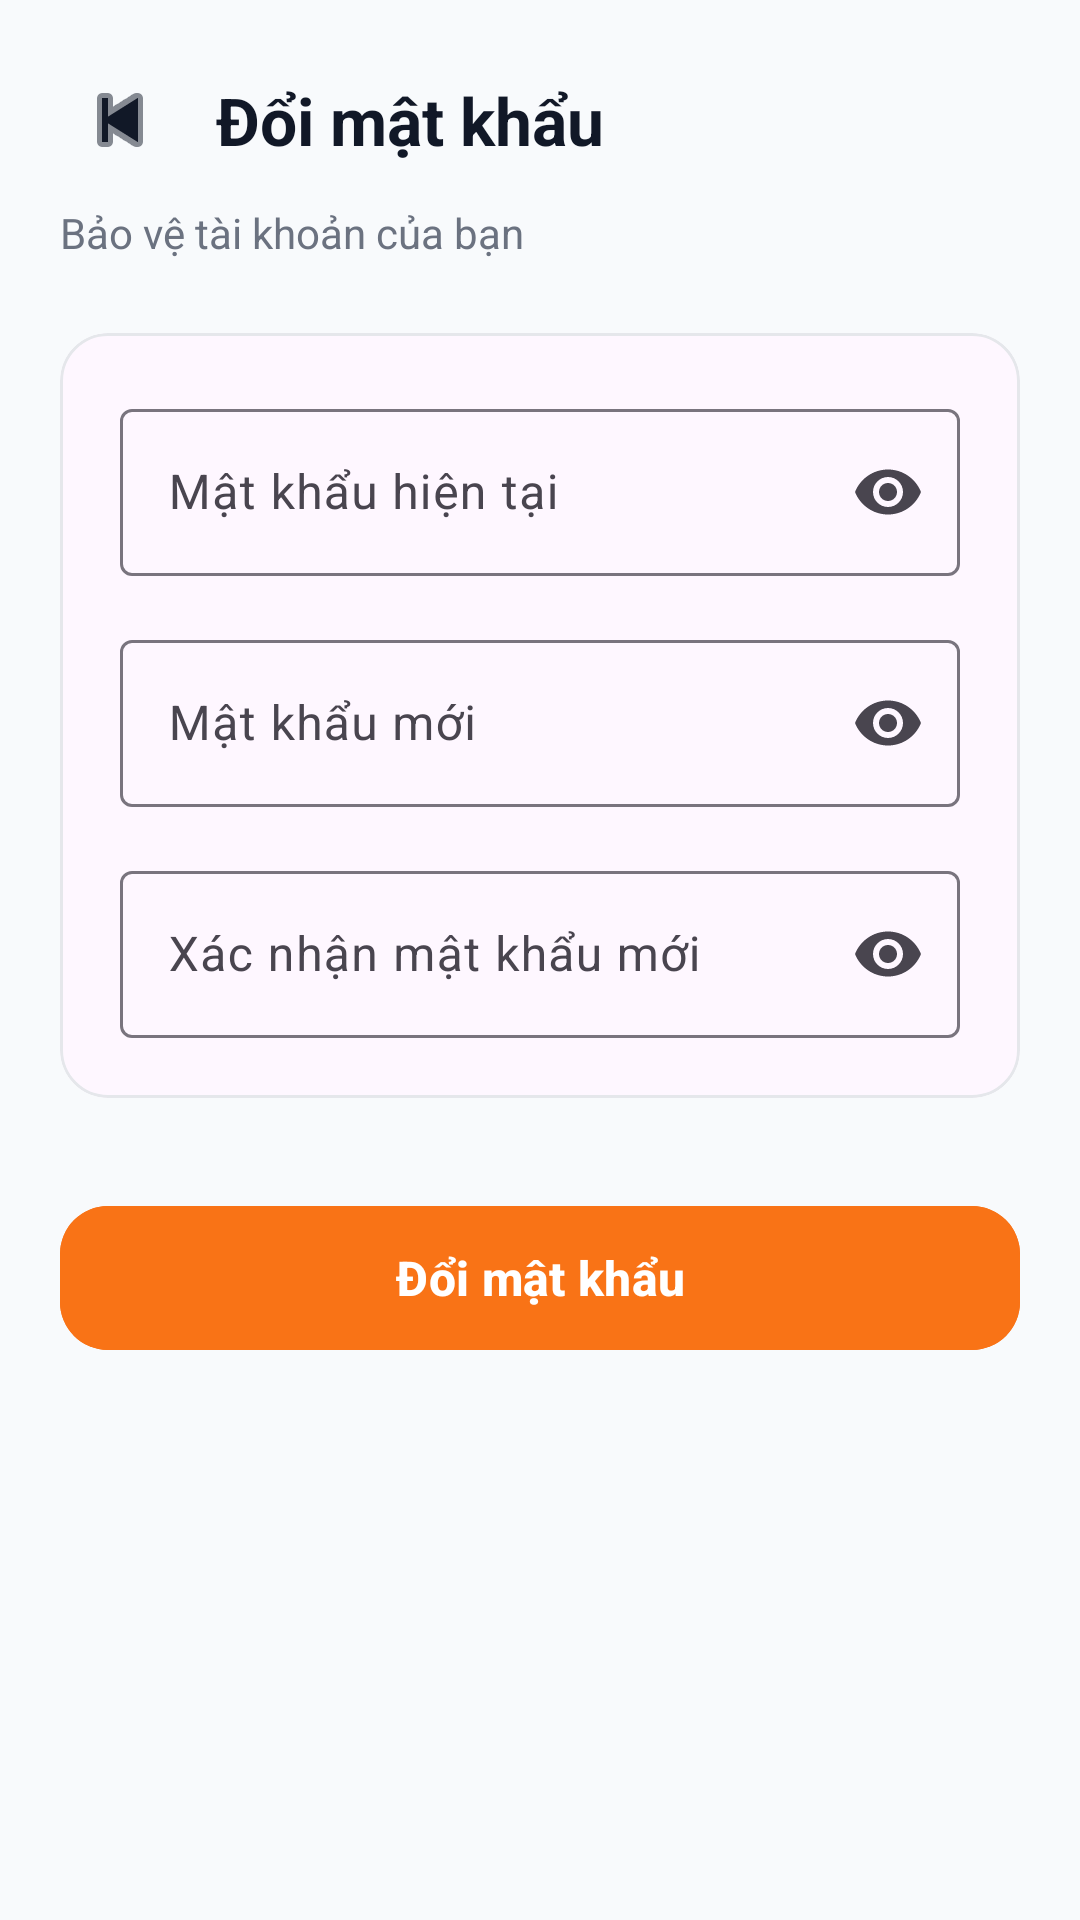

This screen was rendered from an Android layout file. Write that file and the resources it references.
<!-- AndroidManifest.xml: application theme Theme.VIDi -->
<!-- res/layout/activity_change_password.xml -->
<?xml version="1.0" encoding="utf-8"?>
<androidx.constraintlayout.widget.ConstraintLayout
    xmlns:android="http://schemas.android.com/apk/res/android"
    xmlns:app="http://schemas.android.com/apk/res-auto"
    android:layout_width="match_parent"
    android:layout_height="match_parent"
    android:background="#F8FAFC">

    <androidx.core.widget.NestedScrollView
        android:layout_width="0dp"
        android:layout_height="0dp"
        android:fillViewport="true"
        app:layout_constraintTop_toTopOf="parent"
        app:layout_constraintBottom_toBottomOf="parent"
        app:layout_constraintStart_toStartOf="parent"
        app:layout_constraintEnd_toEndOf="parent">

        <LinearLayout
            android:layout_width="match_parent"
            android:layout_height="wrap_content"
            android:orientation="vertical"
            android:padding="20dp">

            
            <LinearLayout
                android:layout_width="match_parent"
                android:layout_height="wrap_content"
                android:gravity="center_vertical"
                android:orientation="horizontal">

                <ImageButton
                    android:id="@+id/btnBack"
                    android:layout_width="40dp"
                    android:layout_height="40dp"
                    android:background="?attr/selectableItemBackgroundBorderless"
                    android:contentDescription="Quay lại"
                    android:src="@android:drawable/ic_media_previous"
                    app:tint="#111827"/>

                <TextView
                    android:layout_width="wrap_content"
                    android:layout_height="wrap_content"
                    android:layout_marginStart="12dp"
                    android:text="Đổi mật khẩu"
                    android:textColor="#111827"
                    android:textSize="22sp"
                    android:textStyle="bold"/>
            </LinearLayout>

            <TextView
                android:layout_width="wrap_content"
                android:layout_height="wrap_content"
                android:layout_marginTop="8dp"
                android:text="Bảo vệ tài khoản của bạn"
                android:textColor="#6B7280"
                android:textSize="14sp"/>

            <com.google.android.material.card.MaterialCardView
                android:layout_width="match_parent"
                android:layout_height="wrap_content"
                android:layout_marginTop="24dp"
                app:cardCornerRadius="16dp"
                app:cardElevation="0dp"
                app:strokeColor="#E5E7EB"
                app:strokeWidth="1dp">

                <LinearLayout
                    android:layout_width="match_parent"
                    android:layout_height="wrap_content"
                    android:orientation="vertical"
                    android:padding="20dp">

                    
                    <com.google.android.material.textfield.TextInputLayout
                        android:layout_width="match_parent"
                        android:layout_height="wrap_content"
                        android:hint="Mật khẩu hiện tại"
                        app:endIconMode="password_toggle">

                        <com.google.android.material.textfield.TextInputEditText
                            android:id="@+id/etCurrentPassword"
                            android:layout_width="match_parent"
                            android:layout_height="wrap_content"
                            android:inputType="textPassword"/>
                    </com.google.android.material.textfield.TextInputLayout>

                    
                    <com.google.android.material.textfield.TextInputLayout
                        android:layout_width="match_parent"
                        android:layout_height="wrap_content"
                        android:layout_marginTop="16dp"
                        android:hint="Mật khẩu mới"
                        app:endIconMode="password_toggle">

                        <com.google.android.material.textfield.TextInputEditText
                            android:id="@+id/etNewPassword"
                            android:layout_width="match_parent"
                            android:layout_height="wrap_content"
                            android:inputType="textPassword"/>
                    </com.google.android.material.textfield.TextInputLayout>

                    
                    <com.google.android.material.textfield.TextInputLayout
                        android:layout_width="match_parent"
                        android:layout_height="wrap_content"
                        android:layout_marginTop="16dp"
                        android:hint="Xác nhận mật khẩu mới"
                        app:endIconMode="password_toggle">

                        <com.google.android.material.textfield.TextInputEditText
                            android:id="@+id/etConfirmPassword"
                            android:layout_width="match_parent"
                            android:layout_height="wrap_content"
                            android:inputType="textPassword"/>
                    </com.google.android.material.textfield.TextInputLayout>

                </LinearLayout>

            </com.google.android.material.card.MaterialCardView>

            <com.google.android.material.button.MaterialButton
                android:id="@+id/btnChangePassword"
                android:layout_width="match_parent"
                android:layout_height="56dp"
                android:layout_marginTop="32dp"
                android:backgroundTint="#F97316"
                android:text="Đổi mật khẩu"
                android:textAllCaps="false"
                android:textColor="@android:color/white"
                android:textSize="16sp"
                android:textStyle="bold"
                app:cornerRadius="16dp"/>

        </LinearLayout>

    </androidx.core.widget.NestedScrollView>

</androidx.constraintlayout.widget.ConstraintLayout>
<!-- resources referenced by this layout -->
<resources>
  <style name="Theme.VIDi" parent="Base.Theme.VIDi" />
  <style name="Base.Theme.VIDi" parent="Theme.Material3.DayNight.NoActionBar">
          
          
      </style>
</resources>
